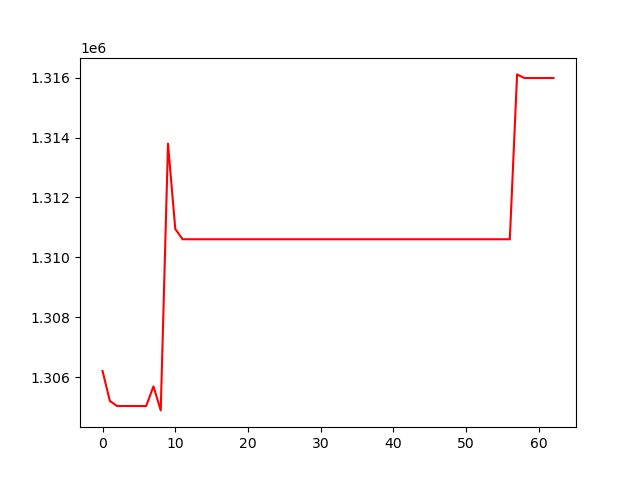

Values plotted in this chart, from the file beside it:
, 0
0, 1306203
1, 1305204
2, 1305032
3, 1305032
4, 1305032
5, 1305032
6, 1305032
7, 1305689
8, 1304886
9, 1313797
10, 1310948
11, 1310604
12, 1310604
13, 1310604
14, 1310604
15, 1310604
16, 1310604
17, 1310604
18, 1310604
19, 1310604
20, 1310604
21, 1310604
22, 1310604
23, 1310604
24, 1310604
25, 1310604
26, 1310604
27, 1310604
28, 1310604
29, 1310604
30, 1310604
31, 1310604
32, 1310604
33, 1310604
34, 1310604
35, 1310604
36, 1310604
37, 1310604
38, 1310604
39, 1310604
40, 1310604
41, 1310604
42, 1310604
43, 1310604
44, 1310604
45, 1310604
46, 1310604
47, 1310604
48, 1310604
49, 1310604
50, 1310604
51, 1310604
52, 1310604
53, 1310604
54, 1310604
55, 1310604
56, 1310604
57, 1316112
58, 1315991
59, 1315991
... 3 more rows
